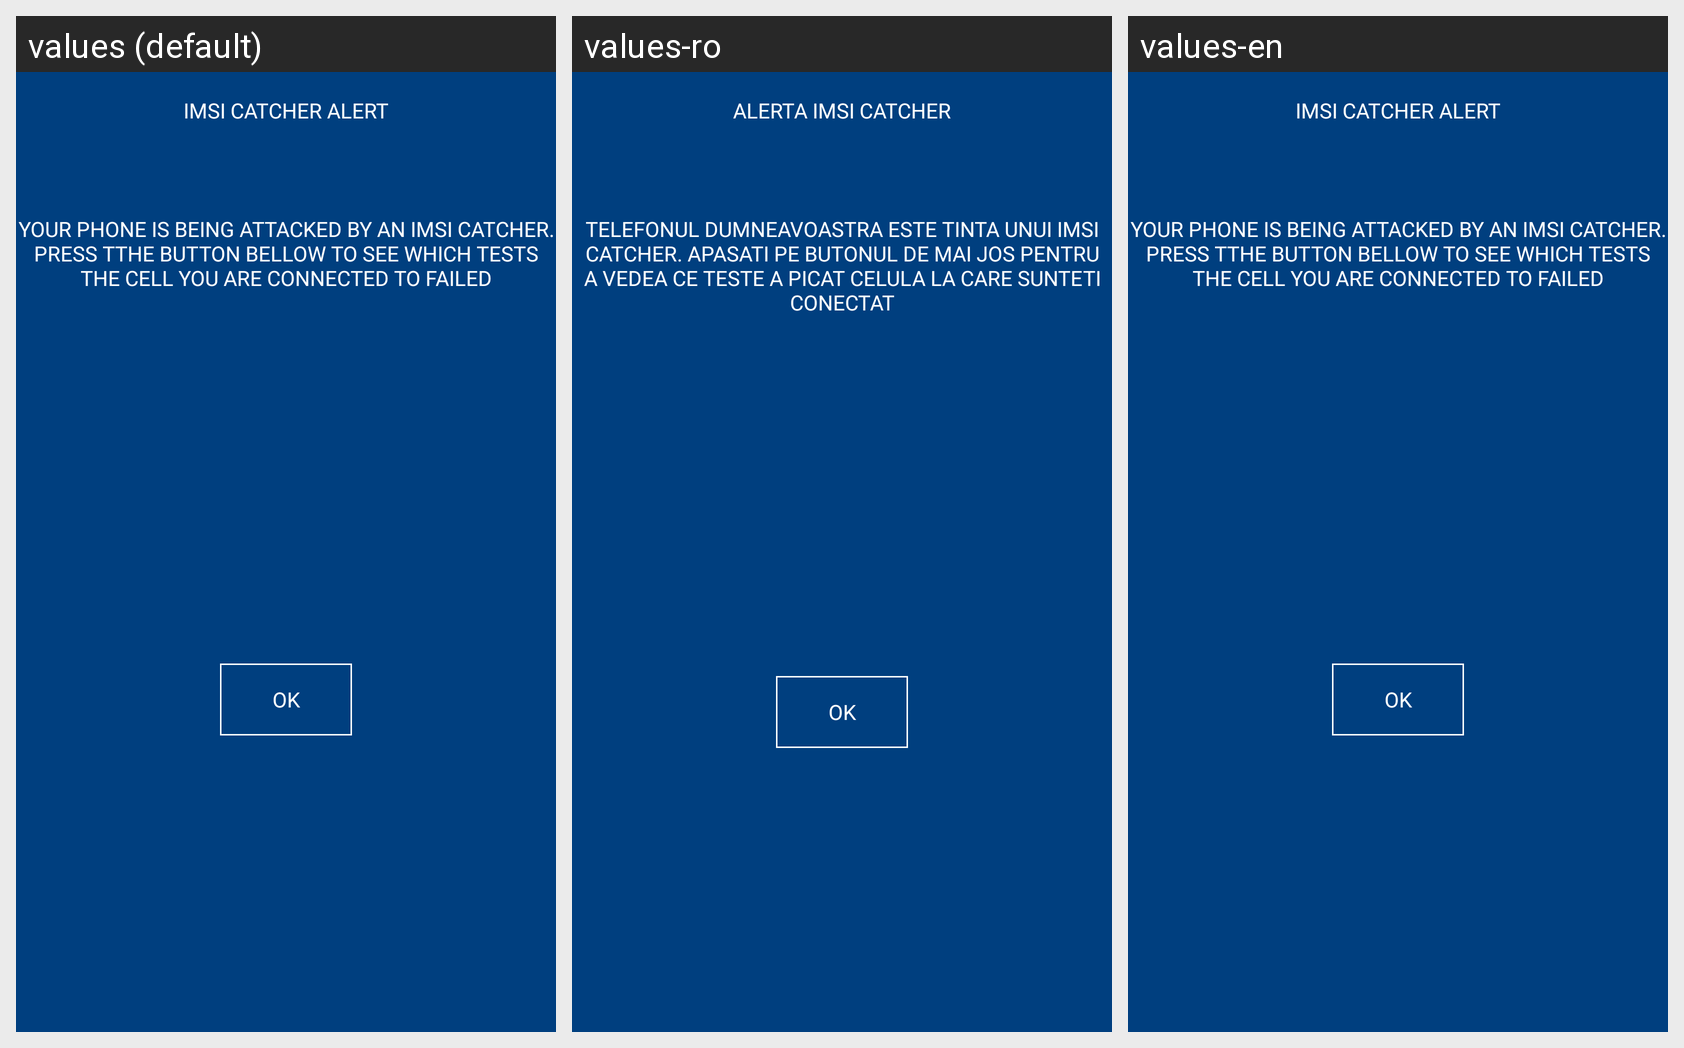

Translations of the strings shown on this Android screen, per locale in the grid:
Android screen res/layout/fragment_cell_imsicatcher_popup.xml rendered under 3 locales, left to right: values (default), values-ro, values-en. Device: Nexus 5 (rendered at 1080×1920; each locale shown at half size, 540×960, under a caption strip naming it); theme AppTheme.
Strings drawn on this screen, with the default value and each locale's value (text and hints the layout hard-codes, and strings that could not be matched under every locale, appear in the picture but are not listed):

IMSIALERT
  values: IMSI CATCHER ALERT
  values-ro: ALERTA IMSI CATCHER
  values-en: IMSI CATCHER ALERT

IMSIINFO
  values: YOUR PHONE IS BEING ATTACKED BY AN IMSI CATCHER. PRESS TTHE BUTTON BELLOW TO SEE WHICH TESTS THE CELL YOU ARE CONNECTED TO FAILED
  values-ro: TELEFONUL DUMNEAVOASTRA ESTE TINTA UNUI IMSI CATCHER. APASATI PE BUTONUL DE MAI JOS PENTRU A VEDEA CE TESTE A PICAT CELULA LA CARE SUNTETI CONECTAT
  values-en: YOUR PHONE IS BEING ATTACKED BY AN IMSI CATCHER. PRESS TTHE BUTTON BELLOW TO SEE WHICH TESTS THE CELL YOU ARE CONNECTED TO FAILED

OK
  values: OK
  values-ro: OK
  values-en: OK
